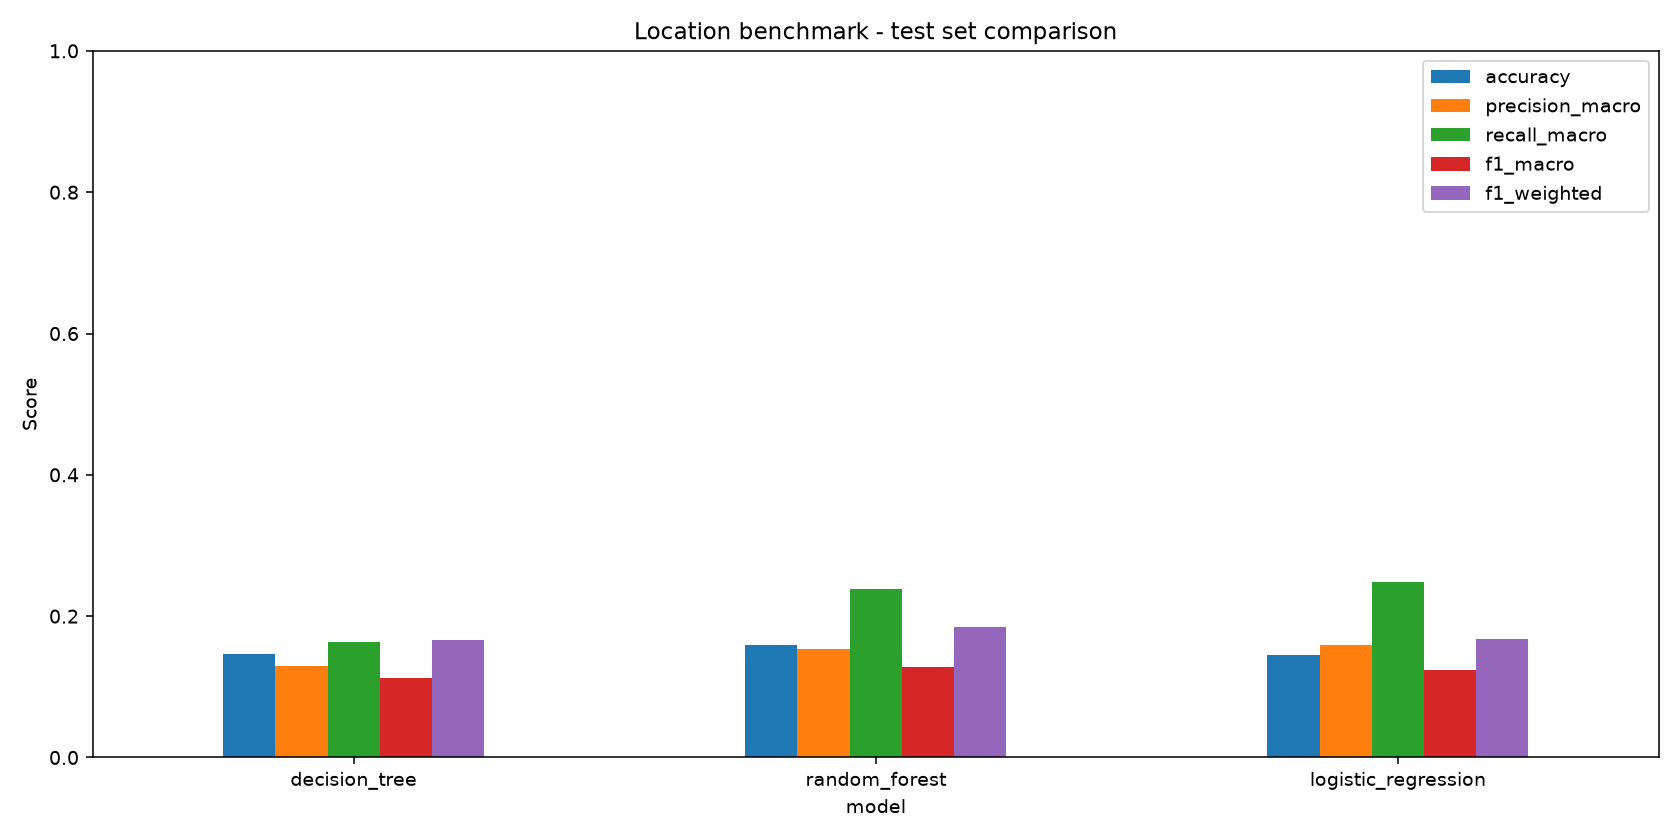

Data behind this chart, as committed beside it:
model, accuracy, precision_macro, recall_macro, f1_macro, f1_weighted, precision_weighted, recall_weighted, minority_recall, selection_score
decision_tree, 0.1462, 0.1293, 0.1637, 0.1122, 0.1661, 0.2395, 0.1462, 0.1798, 0.1394
random_forest, 0.1598, 0.1538, 0.2388, 0.1282, 0.1847, 0.2754, 0.1598, 0.385, 0.2068
logistic_regression, 0.1445, 0.1592, 0.2486, 0.1234, 0.1671, 0.2788, 0.1445, 0.4342, 0.2178
